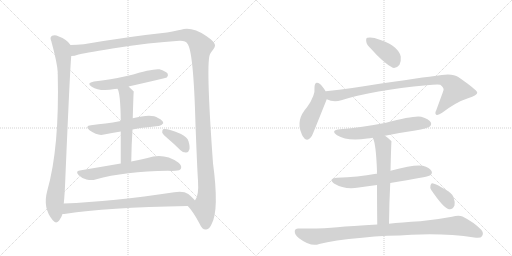
t = 0.00 s
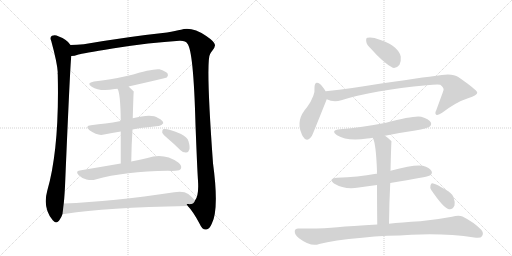
t = 2.59 s
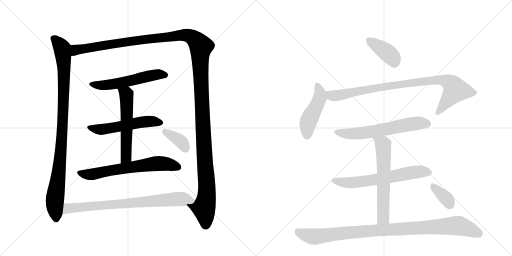
t = 5.17 s
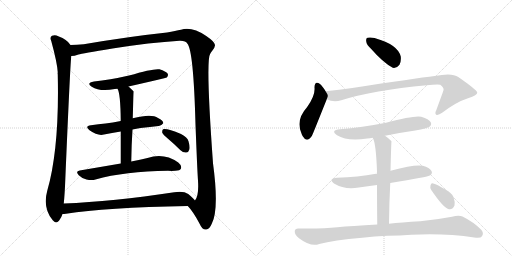
t = 7.76 s
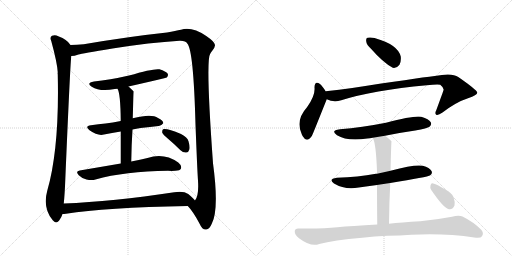
t = 10.35 s
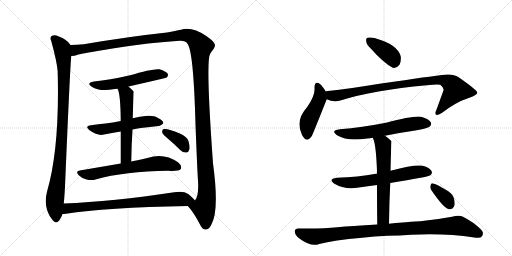
t = 12.93 s

The animated SVG that drew these frames (rendered in a browser with its animation timeline set to each time). Animation: 16 CSS @keyframes rules; one cycle of 12.93 s.

<svg version="1.1" viewBox="0 0 2048 1024" xmlns="http://www.w3.org/2000/svg">
  <g stroke="lightgray" stroke-dasharray="1,1" stroke-width="1" transform="scale(4, 4)">
    <line x1="0" y1="0" x2="256" y2="256"></line>
    <line x1="256" y1="0" x2="0" y2="256"></line>
    <line x1="128" y1="0" x2="128" y2="256"></line>
    <line x1="0" y1="128" x2="256" y2="128"></line>
    <line x1="256" y1="0" x2="512" y2="256"></line>
    <line x1="512" y1="0" x2="256" y2="256"></line>
    <line x1="384" y1="0" x2="384" y2="256"></line>
    <line x1="256" y1="128" x2="512" y2="128"></line>
  </g>
<g transform="scale(1, -1) translate(0, -850)">
   <style type="text/css">
    @keyframes keyframes0 {
      from {
       stroke: black;
       stroke-dashoffset: 990;
       stroke-width: 128;
       }
       76% {
       animation-timing-function: step-end;
       stroke: black;
       stroke-dashoffset: 0;
       stroke-width: 128;
       }
       to {
       stroke: black;
       stroke-width: 1024;
       }
       }
       #make-me-a-hanzi-animation-0 {
         animation: keyframes0 1.055664s both;
         animation-delay: 0.000000s;
         animation-timing-function: linear;
       }
    @keyframes keyframes1 {
      from {
       stroke: black;
       stroke-dashoffset: 1514;
       stroke-width: 128;
       }
       83% {
       animation-timing-function: step-end;
       stroke: black;
       stroke-dashoffset: 0;
       stroke-width: 128;
       }
       to {
       stroke: black;
       stroke-width: 1024;
       }
       }
       #make-me-a-hanzi-animation-1 {
         animation: keyframes1 1.482096s both;
         animation-delay: 1.055664s;
         animation-timing-function: linear;
       }
    @keyframes keyframes2 {
      from {
       stroke: black;
       stroke-dashoffset: 556;
       stroke-width: 128;
       }
       64% {
       animation-timing-function: step-end;
       stroke: black;
       stroke-dashoffset: 0;
       stroke-width: 128;
       }
       to {
       stroke: black;
       stroke-width: 1024;
       }
       }
       #make-me-a-hanzi-animation-2 {
         animation: keyframes2 0.702474s both;
         animation-delay: 2.537760s;
         animation-timing-function: linear;
       }
    @keyframes keyframes3 {
      from {
       stroke: black;
       stroke-dashoffset: 544;
       stroke-width: 128;
       }
       64% {
       animation-timing-function: step-end;
       stroke: black;
       stroke-dashoffset: 0;
       stroke-width: 128;
       }
       to {
       stroke: black;
       stroke-width: 1024;
       }
       }
       #make-me-a-hanzi-animation-3 {
         animation: keyframes3 0.692708s both;
         animation-delay: 3.240234s;
         animation-timing-function: linear;
       }
    @keyframes keyframes4 {
      from {
       stroke: black;
       stroke-dashoffset: 566;
       stroke-width: 128;
       }
       65% {
       animation-timing-function: step-end;
       stroke: black;
       stroke-dashoffset: 0;
       stroke-width: 128;
       }
       to {
       stroke: black;
       stroke-width: 1024;
       }
       }
       #make-me-a-hanzi-animation-4 {
         animation: keyframes4 0.710612s both;
         animation-delay: 3.932943s;
         animation-timing-function: linear;
       }
    @keyframes keyframes5 {
      from {
       stroke: black;
       stroke-dashoffset: 656;
       stroke-width: 128;
       }
       68% {
       animation-timing-function: step-end;
       stroke: black;
       stroke-dashoffset: 0;
       stroke-width: 128;
       }
       to {
       stroke: black;
       stroke-width: 1024;
       }
       }
       #make-me-a-hanzi-animation-5 {
         animation: keyframes5 0.783854s both;
         animation-delay: 4.643555s;
         animation-timing-function: linear;
       }
    @keyframes keyframes6 {
      from {
       stroke: black;
       stroke-dashoffset: 373;
       stroke-width: 128;
       }
       55% {
       animation-timing-function: step-end;
       stroke: black;
       stroke-dashoffset: 0;
       stroke-width: 128;
       }
       to {
       stroke: black;
       stroke-width: 1024;
       }
       }
       #make-me-a-hanzi-animation-6 {
         animation: keyframes6 0.553548s both;
         animation-delay: 5.427409s;
         animation-timing-function: linear;
       }
    @keyframes keyframes7 {
      from {
       stroke: black;
       stroke-dashoffset: 780;
       stroke-width: 128;
       }
       72% {
       animation-timing-function: step-end;
       stroke: black;
       stroke-dashoffset: 0;
       stroke-width: 128;
       }
       to {
       stroke: black;
       stroke-width: 1024;
       }
       }
       #make-me-a-hanzi-animation-7 {
         animation: keyframes7 0.884766s both;
         animation-delay: 5.980957s;
         animation-timing-function: linear;
       }
    @keyframes keyframes8 {
      from {
       stroke: black;
       stroke-dashoffset: 392;
       stroke-width: 128;
       }
       56% {
       animation-timing-function: step-end;
       stroke: black;
       stroke-dashoffset: 0;
       stroke-width: 128;
       }
       to {
       stroke: black;
       stroke-width: 1024;
       }
       }
       #make-me-a-hanzi-animation-8 {
         animation: keyframes8 0.569010s both;
         animation-delay: 6.865723s;
         animation-timing-function: linear;
       }
    @keyframes keyframes9 {
      from {
       stroke: black;
       stroke-dashoffset: 467;
       stroke-width: 128;
       }
       60% {
       animation-timing-function: step-end;
       stroke: black;
       stroke-dashoffset: 0;
       stroke-width: 128;
       }
       to {
       stroke: black;
       stroke-width: 1024;
       }
       }
       #make-me-a-hanzi-animation-9 {
         animation: keyframes9 0.630046s both;
         animation-delay: 7.434733s;
         animation-timing-function: linear;
       }
    @keyframes keyframes10 {
      from {
       stroke: black;
       stroke-dashoffset: 916;
       stroke-width: 128;
       }
       75% {
       animation-timing-function: step-end;
       stroke: black;
       stroke-dashoffset: 0;
       stroke-width: 128;
       }
       to {
       stroke: black;
       stroke-width: 1024;
       }
       }
       #make-me-a-hanzi-animation-10 {
         animation: keyframes10 0.995443s both;
         animation-delay: 8.064779s;
         animation-timing-function: linear;
       }
    @keyframes keyframes11 {
      from {
       stroke: black;
       stroke-dashoffset: 621;
       stroke-width: 128;
       }
       67% {
       animation-timing-function: step-end;
       stroke: black;
       stroke-dashoffset: 0;
       stroke-width: 128;
       }
       to {
       stroke: black;
       stroke-width: 1024;
       }
       }
       #make-me-a-hanzi-animation-11 {
         animation: keyframes11 0.755371s both;
         animation-delay: 9.060221s;
         animation-timing-function: linear;
       }
    @keyframes keyframes12 {
      from {
       stroke: black;
       stroke-dashoffset: 636;
       stroke-width: 128;
       }
       67% {
       animation-timing-function: step-end;
       stroke: black;
       stroke-dashoffset: 0;
       stroke-width: 128;
       }
       to {
       stroke: black;
       stroke-width: 1024;
       }
       }
       #make-me-a-hanzi-animation-12 {
         animation: keyframes12 0.767578s both;
         animation-delay: 9.815592s;
         animation-timing-function: linear;
       }
    @keyframes keyframes13 {
      from {
       stroke: black;
       stroke-dashoffset: 617;
       stroke-width: 128;
       }
       67% {
       animation-timing-function: step-end;
       stroke: black;
       stroke-dashoffset: 0;
       stroke-width: 128;
       }
       to {
       stroke: black;
       stroke-width: 1024;
       }
       }
       #make-me-a-hanzi-animation-13 {
         animation: keyframes13 0.752116s both;
         animation-delay: 10.583171s;
         animation-timing-function: linear;
       }
    @keyframes keyframes14 {
      from {
       stroke: black;
       stroke-dashoffset: 993;
       stroke-width: 128;
       }
       76% {
       animation-timing-function: step-end;
       stroke: black;
       stroke-dashoffset: 0;
       stroke-width: 128;
       }
       to {
       stroke: black;
       stroke-width: 1024;
       }
       }
       #make-me-a-hanzi-animation-14 {
         animation: keyframes14 1.058105s both;
         animation-delay: 11.335286s;
         animation-timing-function: linear;
       }
    @keyframes keyframes15 {
      from {
       stroke: black;
       stroke-dashoffset: 353;
       stroke-width: 128;
       }
       53% {
       animation-timing-function: step-end;
       stroke: black;
       stroke-dashoffset: 0;
       stroke-width: 128;
       }
       to {
       stroke: black;
       stroke-width: 1024;
       }
       }
       #make-me-a-hanzi-animation-15 {
         animation: keyframes15 0.537272s both;
         animation-delay: 12.393392s;
         animation-timing-function: linear;
       }
</style>
<path d="M 282 670 Q 270 691 233 705 Q 221 712 208 707 Q 198 701 205 686 Q 229 598 231 561 Q 230 558 231 552 Q 238 258 189 87 Q 170 18 211 -31 Q 223 -47 236 -33 Q 246 -20 250 -6 L 255 36 Q 259 73 261 128 Q 280 576 285 626 C 287 656 288 664 282 670 Z" fill="lightgray"></path> 
<path d="M 751 26 Q 772 5 799 -46 Q 809 -70 825 -68 Q 838 -67 847 -45 Q 877 12 852 197 Q 822 611 841 635 Q 844 642 849 647 Q 861 662 860 670 Q 859 683 825 706 Q 767 745 724 731 Q 703 727 668 720 Q 517 704 335 673 Q 307 670 282 670 C 252 669 256 620 285 626 Q 297 626 314 632 Q 327 636 450 656 Q 601 680 718 687 Q 743 688 749 676 Q 774 651 782 351 Q 789 170 792 127 Q 796 67 780 48 C 771 19 735 46 751 26 Z" fill="lightgray"></path> 
<path d="M 514 504 Q 664 538 667 540 Q 674 547 671 555 Q 664 565 638 573 Q 614 577 516 548 Q 438 530 376 524 Q 343 518 367 503 Q 400 482 459 494 Q 463 495 470 495 L 514 504 Z" fill="lightgray"></path> 
<path d="M 530 332 Q 545 336 562 338 Q 602 342 634 346 Q 644 345 653 357 Q 654 367 632 378 Q 607 397 531 377 L 483 366 Q 450 360 422 356 Q 394 353 364 349 Q 337 346 358 329 Q 392 305 416 312 Q 447 319 483 324 L 530 332 Z" fill="lightgray"></path> 
<path d="M 525 204 Q 526 273 530 332 L 531 377 Q 534 483 535 484 Q 523 496 514 504 C 492 524 459 523 470 495 Q 482 477 483 366 L 483 324 Q 483 273 483 196 C 483 166 525 174 525 204 Z" fill="lightgray"></path> 
<path d="M 483 196 Q 407 183 319 168 Q 300 165 315 149 Q 328 136 346 132 Q 367 128 382 132 Q 499 165 672 167 Q 687 166 701 167 Q 720 167 724 176 Q 728 188 713 200 Q 656 240 590 218 Q 562 212 525 204 L 483 196 Z" fill="lightgray"></path> 
<path d="M 672 295 Q 697 274 722 249 Q 732 239 745 240 Q 754 240 757 251 Q 761 261 754 285 Q 750 301 724 314 Q 667 338 652 333 Q 648 329 649 319 Q 652 312 672 295 Z" fill="lightgray"></path> 
<path d="M 250 -6 Q 256 -6 264 -5 Q 420 20 751 26 C 781 27 799 27 780 48 Q 773 58 753 74 Q 734 87 697 81 Q 451 44 255 36 C 225 35 220 -9 250 -6 Z" fill="lightgray"></path> 
<path d="M 1484 655 Q 1532 600 1571 579 Q 1587 576 1598 591 Q 1605 604 1603 624 Q 1591 672 1501 697 Q 1500 698 1499 698 Q 1480 702 1470 699 Q 1463 698 1465 684 Q 1466 671 1484 655 Z" fill="lightgray"></path> 
<path d="M 1303 484 Q 1290 506 1280 514 Q 1259 529 1258 501 Q 1262 468 1228 421 Q 1182 370 1206 316 Q 1207 312 1211 305 Q 1227 277 1248 307 Q 1251 313 1305 448 Q 1306 451 1307 453 C 1313 468 1313 468 1303 484 Z" fill="lightgray"></path> 
<path d="M 1307 453 Q 1334 440 1365 449 Q 1492 489 1707 509 Q 1747 513 1761 511 Q 1777 498 1774 489 Q 1774 488 1745 409 Q 1738 396 1745 391 Q 1752 387 1770 400 Q 1825 442 1872 457 Q 1911 470 1909 480 Q 1908 490 1833 542 Q 1809 560 1739 546 Q 1663 537 1409 498 Q 1357 491 1303 485 Q 1302 485 1303 484 C 1273 479 1278 462 1307 453 Z" fill="lightgray"></path> 
<path d="M 1540 307 Q 1598 319 1661 328 Q 1710 337 1718 343 Q 1728 352 1723 361 Q 1716 374 1685 383 Q 1657 389 1544 359 Q 1447 340 1360 333 Q 1320 329 1348 309 Q 1388 284 1469 296 Q 1479 297 1491 299 L 1540 307 Z" fill="lightgray"></path> 
<path d="M 1561 118 Q 1711 142 1721 149 Q 1731 156 1726 166 Q 1719 179 1691 187 Q 1661 194 1562 167 L 1508 155 Q 1505 156 1504 155 Q 1431 142 1348 139 Q 1311 135 1336 116 Q 1381 89 1435 100 Q 1471 106 1508 110 L 1561 118 Z" fill="lightgray"></path> 
<path d="M 1556 -45 Q 1557 43 1561 118 L 1562 167 Q 1565 284 1566 284 Q 1565 287 1564 287 Q 1552 299 1540 307 C 1516 325 1480 327 1491 299 Q 1504 278 1508 164 Q 1507 161 1508 155 L 1508 110 Q 1508 47 1509 -48 C 1509 -78 1556 -75 1556 -45 Z" fill="lightgray"></path> 
<path d="M 1509 -48 Q 1404 -54 1350 -59 Q 1287 -66 1195 -64 Q 1180 -63 1179 -75 Q 1178 -88 1196 -103 Q 1244 -139 1277 -126 Q 1334 -111 1449 -101 Q 1497 -95 1550 -93 Q 1599 -92 1645 -89 Q 1780 -82 1897 -100 Q 1922 -104 1928 -95 Q 1937 -82 1924 -68 Q 1894 -38 1850 -16 Q 1835 -9 1808 -17 Q 1745 -29 1681 -35 Q 1605 -39 1556 -45 L 1509 -48 Z" fill="lightgray"></path> 
<path d="M 1725 90 Q 1776 15 1796 13 Q 1809 10 1818 28 Q 1821 41 1814 62 Q 1805 80 1783 91 Q 1749 112 1733 116 Q 1724 119 1722 108 Q 1719 99 1725 90 Z" fill="lightgray"></path> 
      <clipPath id="make-me-a-hanzi-clip-0">
      <path d="M 282 670 Q 270 691 233 705 Q 221 712 208 707 Q 198 701 205 686 Q 229 598 231 561 Q 230 558 231 552 Q 238 258 189 87 Q 170 18 211 -31 Q 223 -47 236 -33 Q 246 -20 250 -6 L 255 36 Q 259 73 261 128 Q 280 576 285 626 C 287 656 288 664 282 670 Z" fill="lightgray"></path>
      </clipPath>
      <path clip-path="url(#make-me-a-hanzi-clip-0)" d="M 216 695 L 248 657 L 256 573 L 246 271 L 219 46 L 224 -25 " fill="none" id="make-me-a-hanzi-animation-0" stroke-dasharray="862 1724" stroke-linecap="round"></path>

      <clipPath id="make-me-a-hanzi-clip-1">
      <path d="M 751 26 Q 772 5 799 -46 Q 809 -70 825 -68 Q 838 -67 847 -45 Q 877 12 852 197 Q 822 611 841 635 Q 844 642 849 647 Q 861 662 860 670 Q 859 683 825 706 Q 767 745 724 731 Q 703 727 668 720 Q 517 704 335 673 Q 307 670 282 670 C 252 669 256 620 285 626 Q 297 626 314 632 Q 327 636 450 656 Q 601 680 718 687 Q 743 688 749 676 Q 774 651 782 351 Q 789 170 792 127 Q 796 67 780 48 C 771 19 735 46 751 26 Z" fill="lightgray"></path>
      </clipPath>
      <path clip-path="url(#make-me-a-hanzi-clip-1)" d="M 291 634 L 303 650 L 346 658 L 722 709 L 764 704 L 798 673 L 804 664 L 803 532 L 828 101 L 825 52 L 815 18 L 823 -49 " fill="none" id="make-me-a-hanzi-animation-1" stroke-dasharray="1386 2772" stroke-linecap="round"></path>

      <clipPath id="make-me-a-hanzi-clip-2">
      <path d="M 514 504 Q 664 538 667 540 Q 674 547 671 555 Q 664 565 638 573 Q 614 577 516 548 Q 438 530 376 524 Q 343 518 367 503 Q 400 482 459 494 Q 463 495 470 495 L 514 504 Z" fill="lightgray"></path>
      </clipPath>
      <path clip-path="url(#make-me-a-hanzi-clip-2)" d="M 369 515 L 390 509 L 430 510 L 524 526 L 618 551 L 663 549 " fill="none" id="make-me-a-hanzi-animation-2" stroke-dasharray="428 856" stroke-linecap="round"></path>

      <clipPath id="make-me-a-hanzi-clip-3">
      <path d="M 530 332 Q 545 336 562 338 Q 602 342 634 346 Q 644 345 653 357 Q 654 367 632 378 Q 607 397 531 377 L 483 366 Q 450 360 422 356 Q 394 353 364 349 Q 337 346 358 329 Q 392 305 416 312 Q 447 319 483 324 L 530 332 Z" fill="lightgray"></path>
      </clipPath>
      <path clip-path="url(#make-me-a-hanzi-clip-3)" d="M 359 340 L 407 332 L 581 364 L 643 359 " fill="none" id="make-me-a-hanzi-animation-3" stroke-dasharray="416 832" stroke-linecap="round"></path>

      <clipPath id="make-me-a-hanzi-clip-4">
      <path d="M 525 204 Q 526 273 530 332 L 531 377 Q 534 483 535 484 Q 523 496 514 504 C 492 524 459 523 470 495 Q 482 477 483 366 L 483 324 Q 483 273 483 196 C 483 166 525 174 525 204 Z" fill="lightgray"></path>
      </clipPath>
      <path clip-path="url(#make-me-a-hanzi-clip-4)" d="M 478 496 L 506 471 L 509 392 L 505 227 L 489 204 " fill="none" id="make-me-a-hanzi-animation-4" stroke-dasharray="438 876" stroke-linecap="round"></path>

      <clipPath id="make-me-a-hanzi-clip-5">
      <path d="M 483 196 Q 407 183 319 168 Q 300 165 315 149 Q 328 136 346 132 Q 367 128 382 132 Q 499 165 672 167 Q 687 166 701 167 Q 720 167 724 176 Q 728 188 713 200 Q 656 240 590 218 Q 562 212 525 204 L 483 196 Z" fill="lightgray"></path>
      </clipPath>
      <path clip-path="url(#make-me-a-hanzi-clip-5)" d="M 318 158 L 373 154 L 632 196 L 668 194 L 713 181 " fill="none" id="make-me-a-hanzi-animation-5" stroke-dasharray="528 1056" stroke-linecap="round"></path>

      <clipPath id="make-me-a-hanzi-clip-6">
      <path d="M 672 295 Q 697 274 722 249 Q 732 239 745 240 Q 754 240 757 251 Q 761 261 754 285 Q 750 301 724 314 Q 667 338 652 333 Q 648 329 649 319 Q 652 312 672 295 Z" fill="lightgray"></path>
      </clipPath>
      <path clip-path="url(#make-me-a-hanzi-clip-6)" d="M 657 325 L 719 288 L 745 252 " fill="none" id="make-me-a-hanzi-animation-6" stroke-dasharray="245 490" stroke-linecap="round"></path>

      <clipPath id="make-me-a-hanzi-clip-7">
      <path d="M 250 -6 Q 256 -6 264 -5 Q 420 20 751 26 C 781 27 799 27 780 48 Q 773 58 753 74 Q 734 87 697 81 Q 451 44 255 36 C 225 35 220 -9 250 -6 Z" fill="lightgray"></path>
      </clipPath>
      <path clip-path="url(#make-me-a-hanzi-clip-7)" d="M 257 0 L 273 17 L 320 22 L 709 54 L 772 48 " fill="none" id="make-me-a-hanzi-animation-7" stroke-dasharray="652 1304" stroke-linecap="round"></path>

      <clipPath id="make-me-a-hanzi-clip-8">
      <path d="M 1484 655 Q 1532 600 1571 579 Q 1587 576 1598 591 Q 1605 604 1603 624 Q 1591 672 1501 697 Q 1500 698 1499 698 Q 1480 702 1470 699 Q 1463 698 1465 684 Q 1466 671 1484 655 Z" fill="lightgray"></path>
      </clipPath>
      <path clip-path="url(#make-me-a-hanzi-clip-8)" d="M 1477 688 L 1555 634 L 1571 617 L 1576 600 " fill="none" id="make-me-a-hanzi-animation-8" stroke-dasharray="264 528" stroke-linecap="round"></path>

      <clipPath id="make-me-a-hanzi-clip-9">
      <path d="M 1303 484 Q 1290 506 1280 514 Q 1259 529 1258 501 Q 1262 468 1228 421 Q 1182 370 1206 316 Q 1207 312 1211 305 Q 1227 277 1248 307 Q 1251 313 1305 448 Q 1306 451 1307 453 C 1313 468 1313 468 1303 484 Z" fill="lightgray"></path>
      </clipPath>
      <path clip-path="url(#make-me-a-hanzi-clip-9)" d="M 1269 507 L 1280 479 L 1279 458 L 1236 371 L 1228 309 " fill="none" id="make-me-a-hanzi-animation-9" stroke-dasharray="339 678" stroke-linecap="round"></path>

      <clipPath id="make-me-a-hanzi-clip-10">
      <path d="M 1307 453 Q 1334 440 1365 449 Q 1492 489 1707 509 Q 1747 513 1761 511 Q 1777 498 1774 489 Q 1774 488 1745 409 Q 1738 396 1745 391 Q 1752 387 1770 400 Q 1825 442 1872 457 Q 1911 470 1909 480 Q 1908 490 1833 542 Q 1809 560 1739 546 Q 1663 537 1409 498 Q 1357 491 1303 485 Q 1302 485 1303 484 C 1273 479 1278 462 1307 453 Z" fill="lightgray"></path>
      </clipPath>
      <path clip-path="url(#make-me-a-hanzi-clip-10)" d="M 1311 485 L 1312 477 L 1325 468 L 1353 468 L 1491 497 L 1753 532 L 1773 530 L 1810 511 L 1822 488 L 1750 398 " fill="none" id="make-me-a-hanzi-animation-10" stroke-dasharray="788 1576" stroke-linecap="round"></path>

      <clipPath id="make-me-a-hanzi-clip-11">
      <path d="M 1540 307 Q 1598 319 1661 328 Q 1710 337 1718 343 Q 1728 352 1723 361 Q 1716 374 1685 383 Q 1657 389 1544 359 Q 1447 340 1360 333 Q 1320 329 1348 309 Q 1388 284 1469 296 Q 1479 297 1491 299 L 1540 307 Z" fill="lightgray"></path>
      </clipPath>
      <path clip-path="url(#make-me-a-hanzi-clip-11)" d="M 1351 323 L 1382 315 L 1439 316 L 1624 351 L 1678 358 L 1711 355 " fill="none" id="make-me-a-hanzi-animation-11" stroke-dasharray="493 986" stroke-linecap="round"></path>

      <clipPath id="make-me-a-hanzi-clip-12">
      <path d="M 1561 118 Q 1711 142 1721 149 Q 1731 156 1726 166 Q 1719 179 1691 187 Q 1661 194 1562 167 L 1508 155 Q 1505 156 1504 155 Q 1431 142 1348 139 Q 1311 135 1336 116 Q 1381 89 1435 100 Q 1471 106 1508 110 L 1561 118 Z" fill="lightgray"></path>
      </clipPath>
      <path clip-path="url(#make-me-a-hanzi-clip-12)" d="M 1340 129 L 1399 119 L 1570 142 L 1670 163 L 1715 160 " fill="none" id="make-me-a-hanzi-animation-12" stroke-dasharray="508 1016" stroke-linecap="round"></path>

      <clipPath id="make-me-a-hanzi-clip-13">
      <path d="M 1556 -45 Q 1557 43 1561 118 L 1562 167 Q 1565 284 1566 284 Q 1565 287 1564 287 Q 1552 299 1540 307 C 1516 325 1480 327 1491 299 Q 1504 278 1508 164 Q 1507 161 1508 155 L 1508 110 Q 1508 47 1509 -48 C 1509 -78 1556 -75 1556 -45 Z" fill="lightgray"></path>
      </clipPath>
      <path clip-path="url(#make-me-a-hanzi-clip-13)" d="M 1497 298 L 1532 272 L 1534 247 L 1532 -21 L 1516 -39 " fill="none" id="make-me-a-hanzi-animation-13" stroke-dasharray="489 978" stroke-linecap="round"></path>

      <clipPath id="make-me-a-hanzi-clip-14">
      <path d="M 1509 -48 Q 1404 -54 1350 -59 Q 1287 -66 1195 -64 Q 1180 -63 1179 -75 Q 1178 -88 1196 -103 Q 1244 -139 1277 -126 Q 1334 -111 1449 -101 Q 1497 -95 1550 -93 Q 1599 -92 1645 -89 Q 1780 -82 1897 -100 Q 1922 -104 1928 -95 Q 1937 -82 1924 -68 Q 1894 -38 1850 -16 Q 1835 -9 1808 -17 Q 1745 -29 1681 -35 Q 1605 -39 1556 -45 L 1509 -48 Z" fill="lightgray"></path>
      </clipPath>
      <path clip-path="url(#make-me-a-hanzi-clip-14)" d="M 1191 -76 L 1217 -89 L 1263 -97 L 1461 -74 L 1825 -52 L 1916 -85 " fill="none" id="make-me-a-hanzi-animation-14" stroke-dasharray="865 1730" stroke-linecap="round"></path>

      <clipPath id="make-me-a-hanzi-clip-15">
      <path d="M 1725 90 Q 1776 15 1796 13 Q 1809 10 1818 28 Q 1821 41 1814 62 Q 1805 80 1783 91 Q 1749 112 1733 116 Q 1724 119 1722 108 Q 1719 99 1725 90 Z" fill="lightgray"></path>
      </clipPath>
      <path clip-path="url(#make-me-a-hanzi-clip-15)" d="M 1734 103 L 1783 58 L 1799 32 " fill="none" id="make-me-a-hanzi-animation-15" stroke-dasharray="225 450" stroke-linecap="round"></path>

</g>
</svg>
